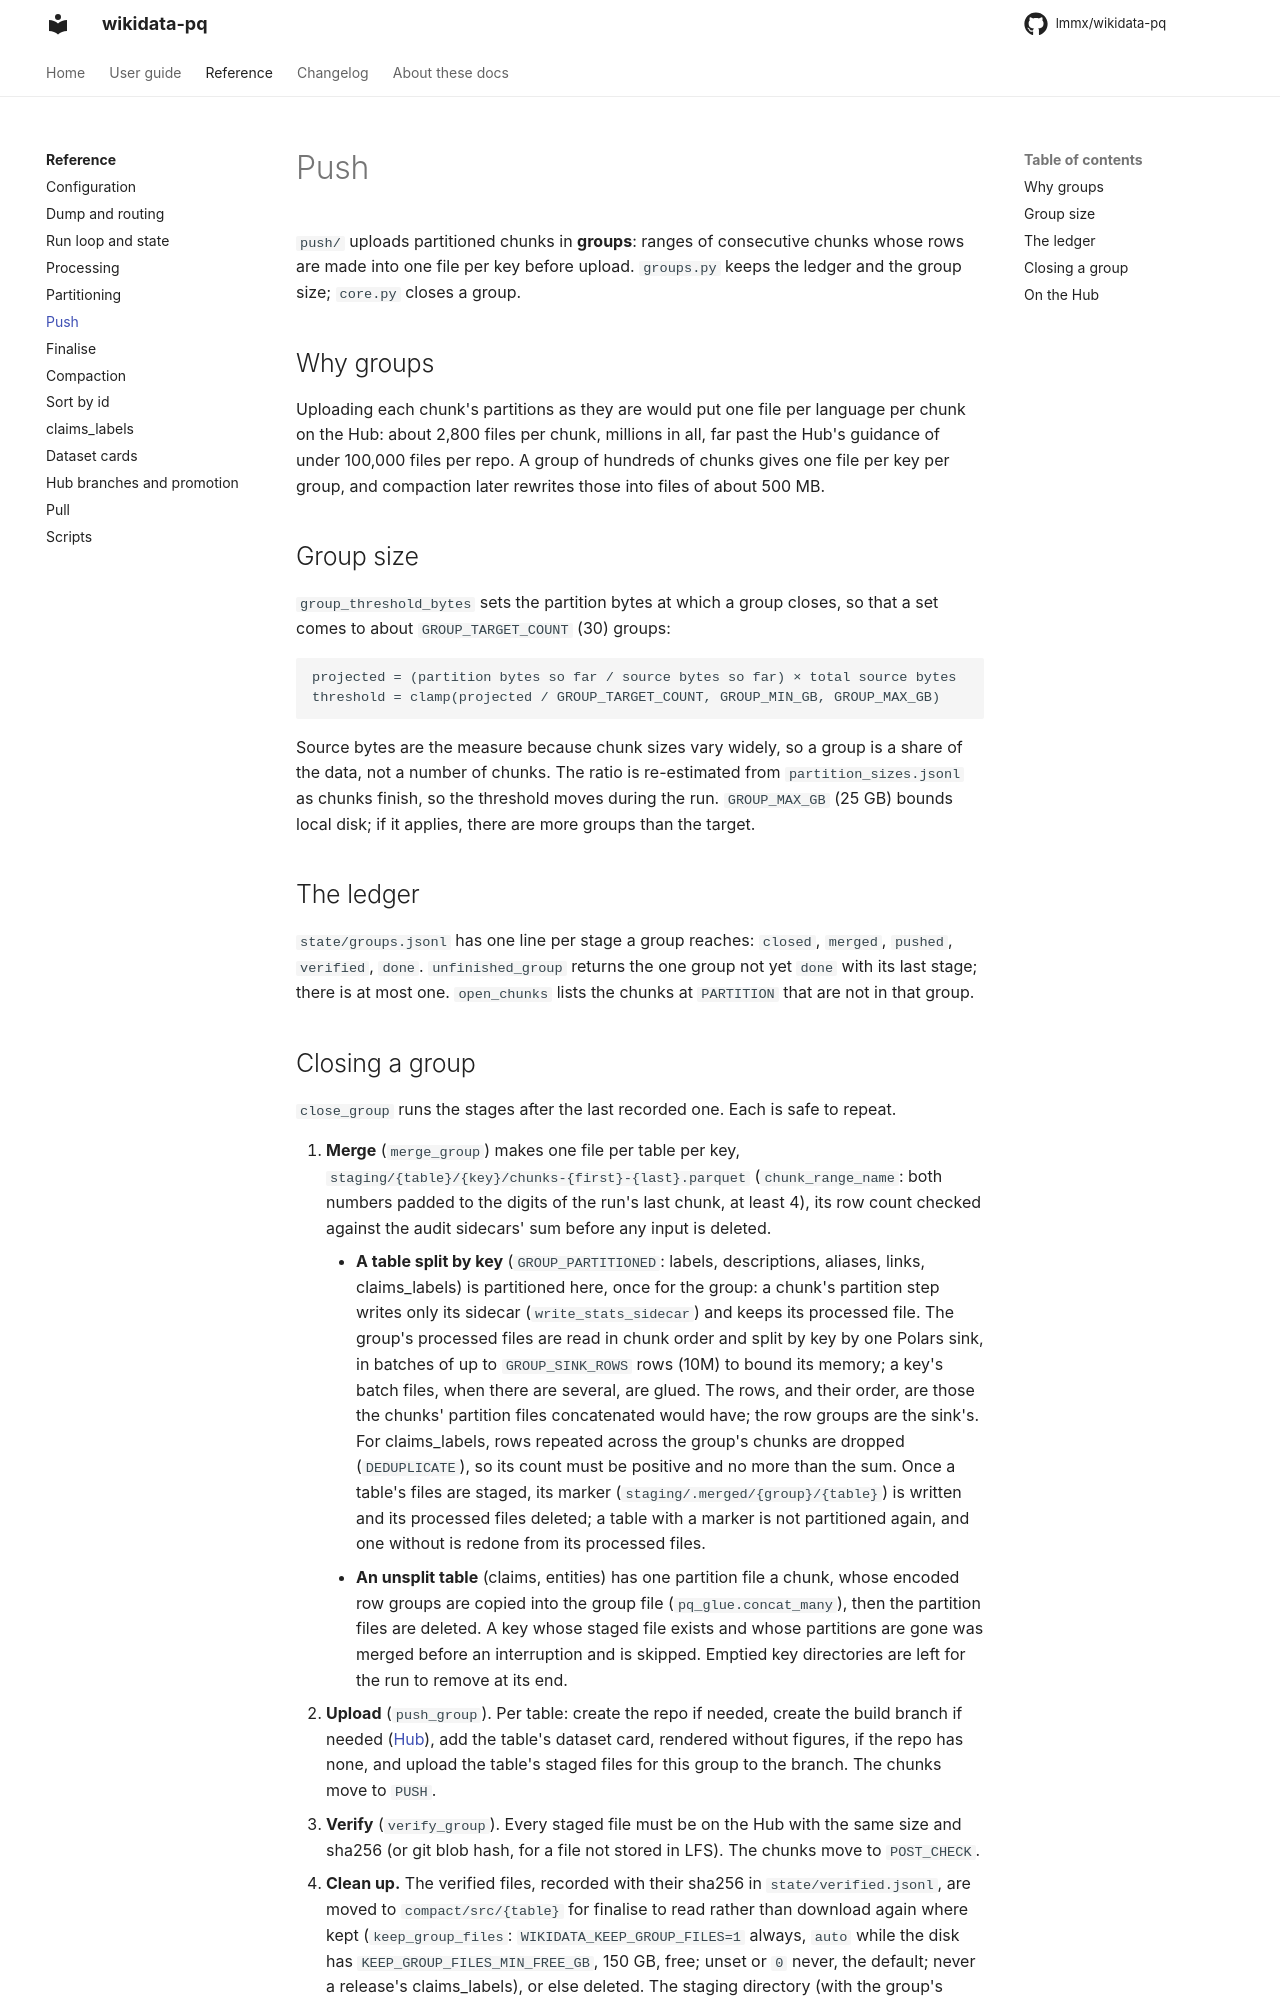

repository: lmmx/wikidata-pq · page: reference/push/index.html · generator: mkdocs

# Push

`push/` uploads partitioned chunks in **groups**: ranges of consecutive chunks whose
rows are made into one file per key before upload. `groups.py` keeps the
ledger and the group size; `core.py` closes a group.

## Why groups

Uploading each chunk's partitions as they are would put one file per language per chunk on
the Hub: about 2,800 files per chunk, millions in all, far past the Hub's guidance of under
100,000 files per repo. A group of hundreds of chunks gives one file per key per group, and
compaction later rewrites those into files of about 500 MB.

## Group size

`group_threshold_bytes` sets the partition bytes at which a group closes, so that a set
comes to about `GROUP_TARGET_COUNT` (30) groups:

```text
projected = (partition bytes so far / source bytes so far) × total source bytes
threshold = clamp(projected / GROUP_TARGET_COUNT, GROUP_MIN_GB, GROUP_MAX_GB)
```

Source bytes are the measure because chunk sizes vary widely, so a group is a share of the
data, not a number of chunks. The ratio is re-estimated from `partition_sizes.jsonl` as
chunks finish, so the threshold moves during the run. `GROUP_MAX_GB` (25 GB) bounds local
disk; if it applies, there are more groups than the target.

## The ledger

`state/groups.jsonl` has one line per stage a group reaches: `closed`, `merged`, `pushed`,
`verified`, `done`. `unfinished_group` returns the one group not yet `done` with its last
stage; there is at most one. `open_chunks` lists the chunks at `PARTITION` that are not in
that group.
